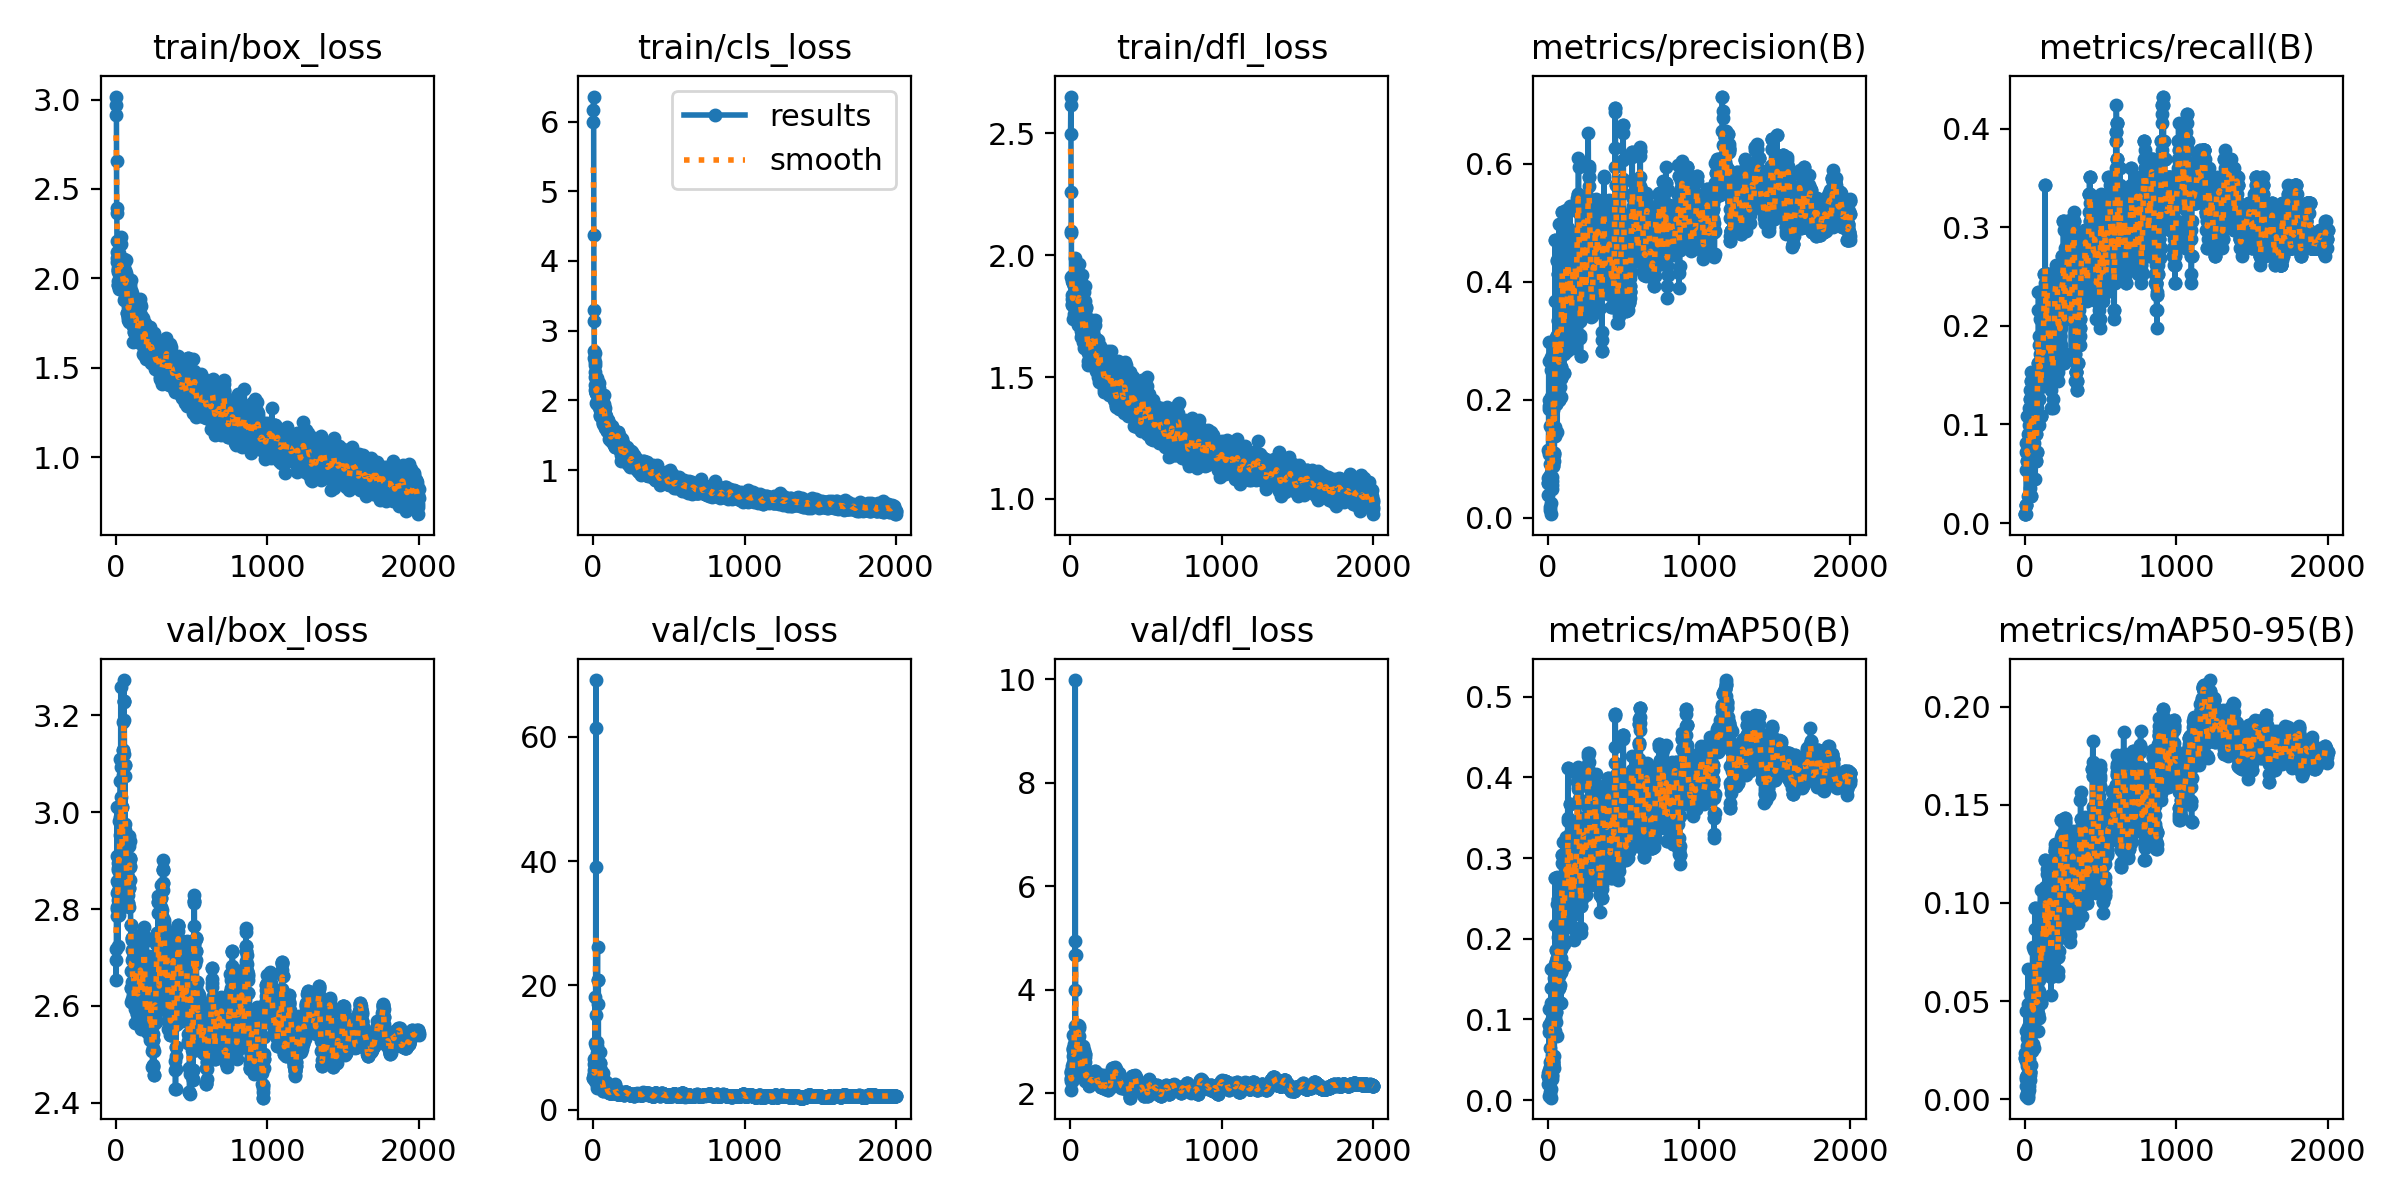

Values plotted in this chart, from the file beside it:
epoch, train/box_loss, train/cls_loss, train/dfl_loss, metrics/precision(B), metrics/recall(B), metrics/mAP50(B), metrics/mAP50-95(B), val/box_loss, val/cls_loss, val/dfl_loss, lr/pg0, lr/pg1, lr/pg2
1, 2.969, 5.997, 2.499, 0.06667, 0.00901, 0.03366, 0.02356, 2.695, 5.069, 2.426, 4e-05, 4e-05, 4e-05
2, 2.911, 6.162, 2.618, 0.05882, 0.00901, 0.02974, 0.02082, 2.653, 5.133, 2.394, 9.995e-05, 9.995e-05, 9.995e-05
3, 3.017, 6.359, 2.652, 0.05882, 0.00901, 0.02974, 0.02082, 2.718, 8.102, 2.419, 0.0001598, 0.0001598, 0.0001598
4, 2.655, 4.372, 2.26, 0.1157, 0.01802, 0.02994, 0.0194, 2.909, 5.66, 2.295, 0.0002197, 0.0002197, 0.0002197
5, 2.365, 3.296, 2.093, 0.03846, 0.01802, 0.01971, 0.00686, 2.803, 7.283, 2.074, 0.0002794, 0.0002794, 0.0002794
6, 2.396, 3.142, 2.099, 0.1904, 0.00901, 0.00574, 0.00172, 3.01, 6.396, 2.272, 0.0003391, 0.0003391, 0.0003391
7, 2.145, 2.709, 1.91, 0.2662, 0.01802, 0.02616, 0.01047, 2.858, 4.889, 2.248, 0.0003988, 0.0003988, 0.0003988
8, 2.112, 2.604, 1.797, 0.06977, 0.05405, 0.03795, 0.01113, 2.801, 5.724, 2.239, 0.0004584, 0.0004584, 0.0004584
9, 2.208, 2.677, 1.894, 0.1837, 0.08108, 0.113, 0.04468, 2.786, 4.637, 2.237, 0.0005179, 0.0005179, 0.0005179
10, 2.094, 2.544, 1.915, 0.1991, 0.07207, 0.09372, 0.03491, 2.834, 5.151, 2.305, 0.0005774, 0.0005774, 0.0005774
11, 2.034, 2.144, 1.8, 0.2973, 0.06306, 0.09261, 0.02159, 2.838, 4.883, 2.385, 0.0006368, 0.0006368, 0.0006368
12, 2.046, 2.216, 1.836, 0.1086, 0.1081, 0.08486, 0.03115, 2.881, 5.141, 2.421, 0.0006961, 0.0006961, 0.0006961
13, 2.057, 2.5, 1.821, 0.1564, 0.06306, 0.06463, 0.02713, 2.819, 5.139, 2.527, 0.0007554, 0.0007554, 0.0007554
14, 1.985, 2.339, 1.802, 0.06893, 0.08108, 0.0367, 0.01161, 2.723, 18.05, 2.531, 0.0008147, 0.0008147, 0.0008147
15, 2.049, 2.407, 1.799, 0.07237, 0.07207, 0.04126, 0.01239, 2.854, 10.66, 2.728, 0.0008738, 0.0008738, 0.0008738
16, 1.966, 2.149, 1.737, 0.09174, 0.08108, 0.04735, 0.01686, 2.885, 10.16, 2.883, 0.0009329, 0.0009329, 0.0009329
17, 1.963, 2.105, 1.835, 0.019, 0.05405, 0.00955, 0.003, 2.896, 38.99, 3.135, 0.000992, 0.000992, 0.000992
18, 1.941, 2.107, 1.887, 0.01247, 0.08108, 0.00674, 0.00161, 3.008, 69.16, 2.864, 0.001051, 0.001051, 0.001051
19, 2.143, 2.099, 1.885, 0.00616, 0.02703, 0.00314, 0.00072, 2.981, 61.48, 2.831, 0.00111, 0.00111, 0.00111
20, 2.066, 1.966, 1.818, 0.02532, 0.07207, 0.01366, 0.00334, 2.908, 15.18, 2.584, 0.001169, 0.001169, 0.001169
21, 2.102, 2.124, 1.886, 0.1538, 0.09009, 0.09768, 0.03689, 2.886, 4.56, 2.591, 0.001228, 0.001228, 0.001228
22, 2.097, 2.16, 1.902, 0.2727, 0.1081, 0.1628, 0.06612, 2.787, 4.55, 2.621, 0.001286, 0.001286, 0.001286
23, 2.098, 2.151, 1.872, 0.25, 0.05405, 0.1384, 0.04857, 2.831, 3.471, 2.683, 0.001345, 0.001345, 0.001345
24, 2.062, 2.315, 1.757, 0.2049, 0.06306, 0.1163, 0.02036, 2.907, 3.973, 2.788, 0.001404, 0.001404, 0.001404
25, 2.014, 2.243, 1.829, 0.2037, 0.0991, 0.1205, 0.03044, 3.011, 9.16, 2.95, 0.001462, 0.001462, 0.001462
26, 2.097, 2.257, 1.824, 0.2088, 0.07207, 0.05597, 0.01712, 2.954, 10.2, 2.829, 0.001521, 0.001521, 0.001521
27, 2.049, 2.212, 1.862, 0.1071, 0.09009, 0.05229, 0.0165, 2.91, 6.824, 2.893, 0.001579, 0.001579, 0.001579
28, 2.004, 1.944, 1.816, 0.06264, 0.09009, 0.02966, 0.00658, 2.991, 10.87, 3.055, 0.001638, 0.001638, 0.001638
29, 2.106, 1.95, 1.865, 0.06877, 0.1171, 0.03689, 0.00936, 3.065, 16.92, 3.307, 0.001696, 0.001696, 0.001696
30, 2.025, 2.035, 1.888, 0.04861, 0.06306, 0.02681, 0.00486, 3.11, 26.22, 3.987, 0.001754, 0.001754, 0.001754
31, 2.067, 2.067, 1.829, 0.05556, 0.1171, 0.03117, 0.00948, 3.031, inf, 4.934, 0.001812, 0.001812, 0.001812
32, 2.233, 2.214, 1.987, 0.09084, 0.1351, 0.04829, 0.01365, 3.259, inf, 9.981, 0.001871, 0.001871, 0.001871
33, 2.058, 1.927, 1.78, 0.08789, 0.1261, 0.0437, 0.01399, 2.871, 20.8, 4.678, 0.001929, 0.001929, 0.001929
34, 1.943, 1.948, 1.778, 0.08789, 0.1261, 0.0437, 0.01399, 2.871, 20.8, 4.678, 0.001967, 0.001967, 0.001967
35, 2.085, 2.27, 1.956, 0.1075, 0.09009, 0.04799, 0.01211, 2.965, 6.441, 3.097, 0.001967, 0.001967, 0.001967
36, 2.191, 2.248, 1.918, 0.1826, 0.03604, 0.1028, 0.05388, 3.094, 3.945, 2.933, 0.001966, 0.001966, 0.001966
37, 2.031, 2.181, 1.851, 0.2953, 0.02703, 0.04658, 0.0276, 3.012, 3.779, 2.873, 0.001965, 0.001965, 0.001965
38, 2.011, 2.032, 1.807, 0.2953, 0.02703, 0.04658, 0.0276, 3.012, 3.779, 2.873, 0.001964, 0.001964, 0.001964
39, 1.978, 2.025, 1.793, 0.2957, 0.07207, 0.1426, 0.05278, 2.905, 4.009, 2.725, 0.001963, 0.001963, 0.001963
40, 2.047, 2.087, 1.862, 0.2237, 0.1532, 0.1509, 0.03301, 2.923, 5.673, 2.832, 0.001962, 0.001962, 0.001962
41, 2.011, 1.983, 1.883, 0.1096, 0.1441, 0.08706, 0.02434, 2.87, 7.477, 2.844, 0.001961, 0.001961, 0.001961
42, 2.067, 1.87, 1.794, 0.1096, 0.1441, 0.08706, 0.02434, 2.87, 7.477, 2.844, 0.00196, 0.00196, 0.00196
43, 1.972, 1.877, 1.785, 0.1061, 0.06306, 0.04029, 0.01721, 2.917, 9.258, 2.957, 0.001959, 0.001959, 0.001959
44, 2.011, 1.864, 1.777, 0.09677, 0.08108, 0.05524, 0.0243, 2.909, 7.509, 2.906, 0.001958, 0.001958, 0.001958
45, 2.025, 1.922, 1.847, 0.1379, 0.1081, 0.08579, 0.02686, 2.967, 6.654, 2.987, 0.001957, 0.001957, 0.001957
46, 1.994, 1.774, 1.779, 0.1379, 0.1081, 0.08579, 0.02686, 2.967, 6.654, 2.987, 0.001956, 0.001956, 0.001956
47, 2.07, 1.951, 1.899, 0.1544, 0.1261, 0.1025, 0.03975, 3.078, 4.824, 3.026, 0.001955, 0.001955, 0.001955
48, 1.982, 1.786, 1.851, 0.2857, 0.09009, 0.1691, 0.04518, 3.186, 3.794, 3.11, 0.001954, 0.001954, 0.001954
49, 1.965, 1.888, 1.821, 0.4706, 0.07207, 0.2759, 0.06209, 3.128, 3.639, 3.009, 0.001953, 0.001953, 0.001953
50, 1.982, 1.95, 1.785, 0.4706, 0.07207, 0.2759, 0.06209, 3.128, 3.639, 3.009, 0.001952, 0.001952, 0.001952
51, 1.934, 1.956, 1.81, 0.3684, 0.06306, 0.2167, 0.07741, 3.228, 3.901, 3.287, 0.001951, 0.001951, 0.001951
52, 1.879, 1.87, 1.714, 0.2857, 0.09009, 0.1723, 0.05879, 3.273, 3.572, 3.324, 0.00195, 0.00195, 0.00195
53, 1.942, 1.797, 1.759, 0.193, 0.06306, 0.1094, 0.0344, 3.231, 4.075, 3.305, 0.001949, 0.001949, 0.001949
54, 2.079, 1.927, 1.897, 0.193, 0.06306, 0.1094, 0.0344, 3.231, 4.075, 3.305, 0.001948, 0.001948, 0.001948
55, 2.042, 1.86, 1.843, 0.2009, 0.09009, 0.0971, 0.02799, 3.191, 5.425, 3.27, 0.001947, 0.001947, 0.001947
56, 2.109, 2.019, 1.966, 0.3073, 0.09009, 0.1559, 0.03888, 3.121, 4.753, 3.099, 0.001946, 0.001946, 0.001946
57, 2.018, 1.797, 1.792, 0.2395, 0.1261, 0.1858, 0.04784, 3.097, 4.297, 2.953, 0.001945, 0.001945, 0.001945
58, 1.881, 1.753, 1.712, 0.2395, 0.1261, 0.1858, 0.04784, 3.097, 4.297, 2.953, 0.001944, 0.001944, 0.001944
59, 2.047, 1.895, 1.895, 0.4349, 0.1351, 0.2428, 0.05529, 2.963, 3.759, 2.796, 0.001943, 0.001943, 0.001943
60, 1.912, 1.789, 1.718, 0.4375, 0.1261, 0.2767, 0.0758, 3.075, 3.384, 2.902, 0.001942, 0.001942, 0.001942
... 1,940 more rows
